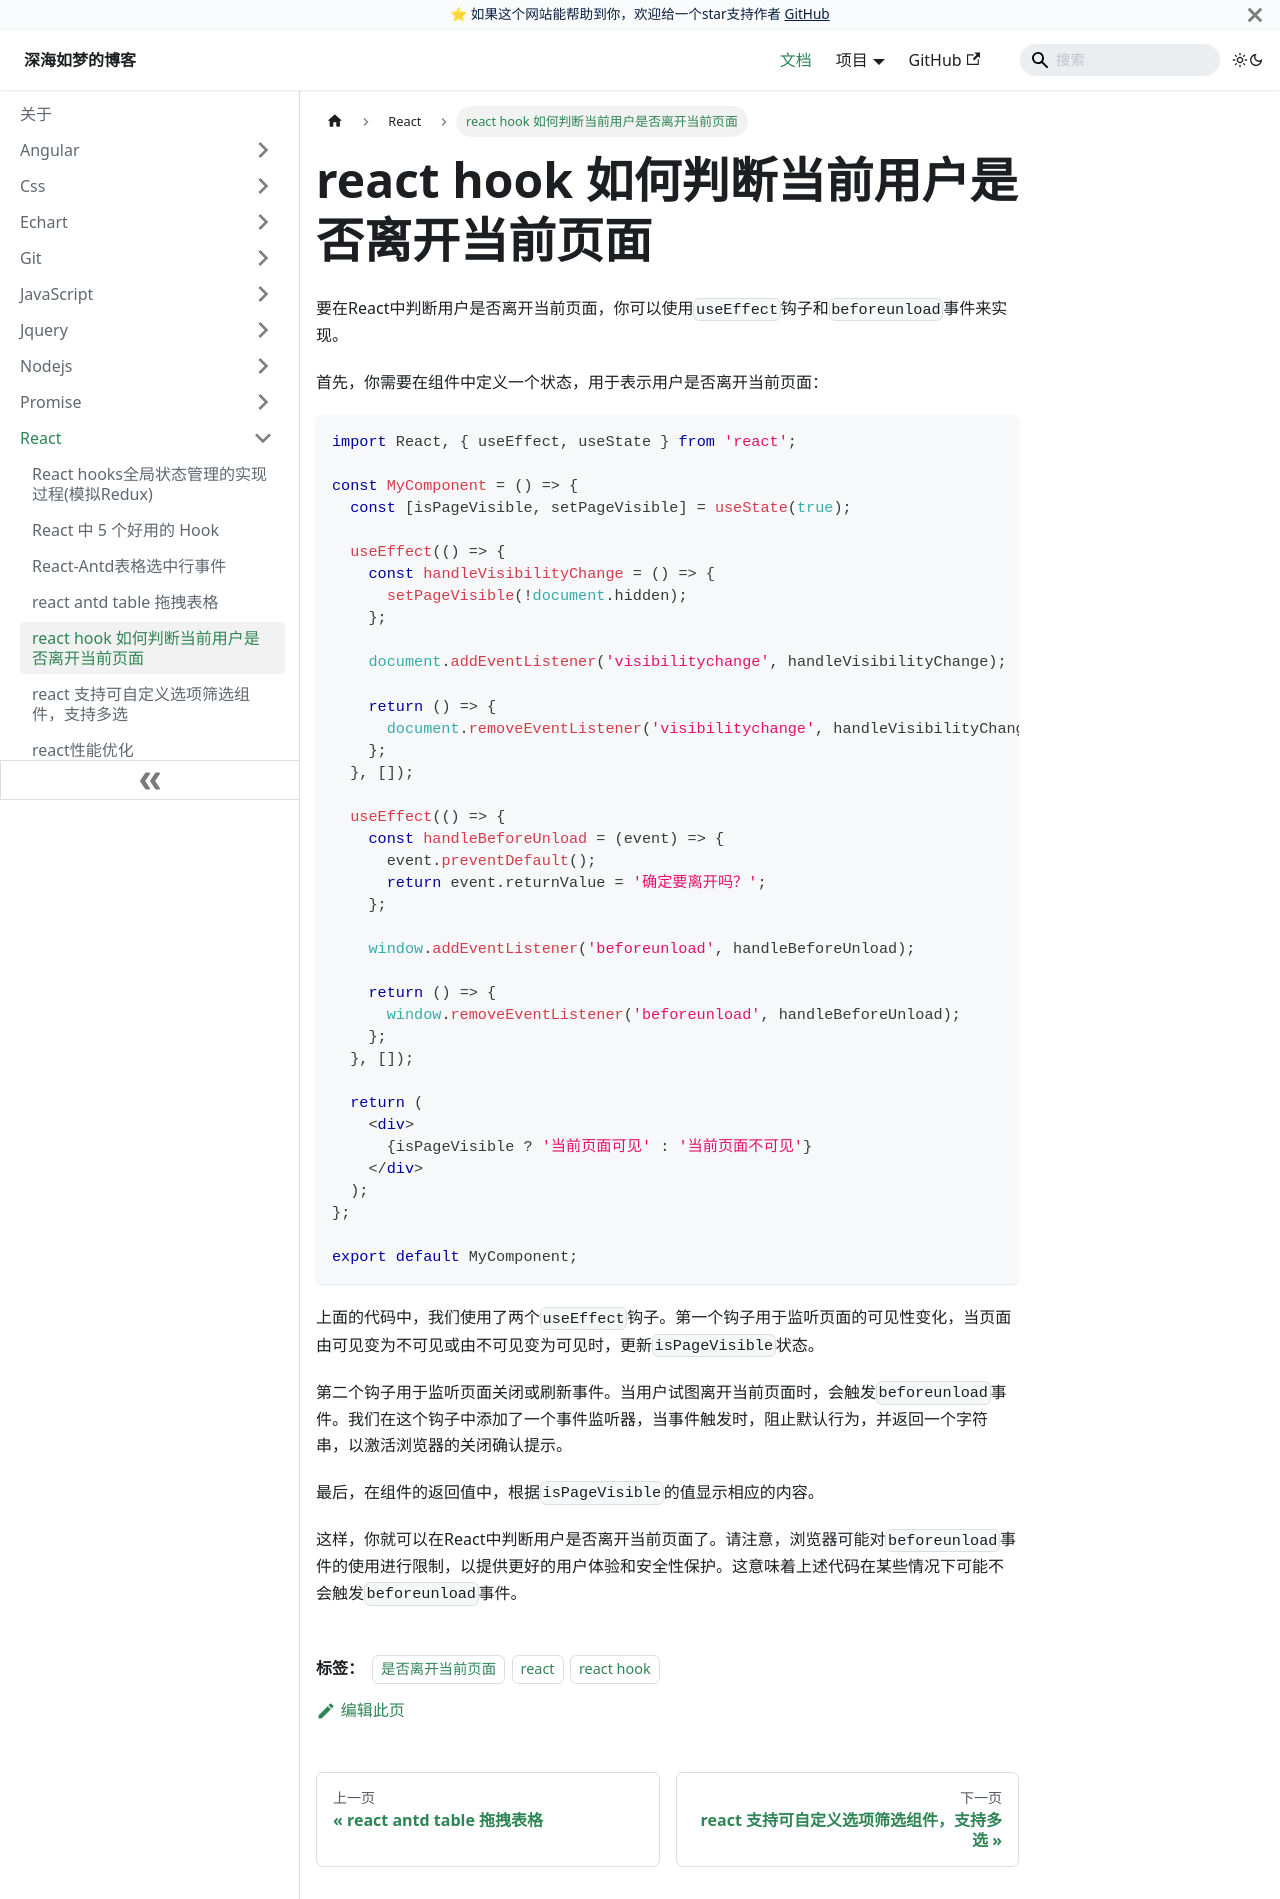

repository: EvanJason/EvanJason.github.io · page: docs/React/react hook 如何判断当前用户是否离开当前页面/index.html · generator: docusaurus

---

title: react hook 如何判断当前用户是否离开当前页面

categories:
  - 是否离开当前页面
  - react
  - react hook
tags:
  - 是否离开当前页面
  - react
  - react hook

date: "2023-08-14"

authors: lin

excerpt: react hook 如何判断当前用户是否离开当前页面

---

# react hook 如何判断当前用户是否离开当前页面



要在React中判断用户是否离开当前页面，你可以使用`useEffect`钩子和`beforeunload`事件来实现。

首先，你需要在组件中定义一个状态，用于表示用户是否离开当前页面：

```jsx
import React, { useEffect, useState } from 'react';

const MyComponent = () => {
  const [isPageVisible, setPageVisible] = useState(true);

  useEffect(() => {
    const handleVisibilityChange = () => {
      setPageVisible(!document.hidden);
    };

    document.addEventListener('visibilitychange', handleVisibilityChange);

    return () => {
      document.removeEventListener('visibilitychange', handleVisibilityChange);
    };
  }, []);

  useEffect(() => {
    const handleBeforeUnload = (event) => {
      event.preventDefault();
      return event.returnValue = '确定要离开吗？';
    };

    window.addEventListener('beforeunload', handleBeforeUnload);

    return () => {
      window.removeEventListener('beforeunload', handleBeforeUnload);
    };
  }, []);

  return (
    <div>
      {isPageVisible ? '当前页面可见' : '当前页面不可见'}
    </div>
  );
};

export default MyComponent;
```

上面的代码中，我们使用了两个`useEffect`钩子。第一个钩子用于监听页面的可见性变化，当页面由可见变为不可见或由不可见变为可见时，更新`isPageVisible`状态。

第二个钩子用于监听页面关闭或刷新事件。当用户试图离开当前页面时，会触发`beforeunload`事件。我们在这个钩子中添加了一个事件监听器，当事件触发时，阻止默认行为，并返回一个字符串，以激活浏览器的关闭确认提示。

最后，在组件的返回值中，根据`isPageVisible`的值显示相应的内容。

这样，你就可以在React中判断用户是否离开当前页面了。请注意，浏览器可能对`beforeunload`事件的使用进行限制，以提供更好的用户体验和安全性保护。这意味着上述代码在某些情况下可能不会触发`beforeunload`事件。
